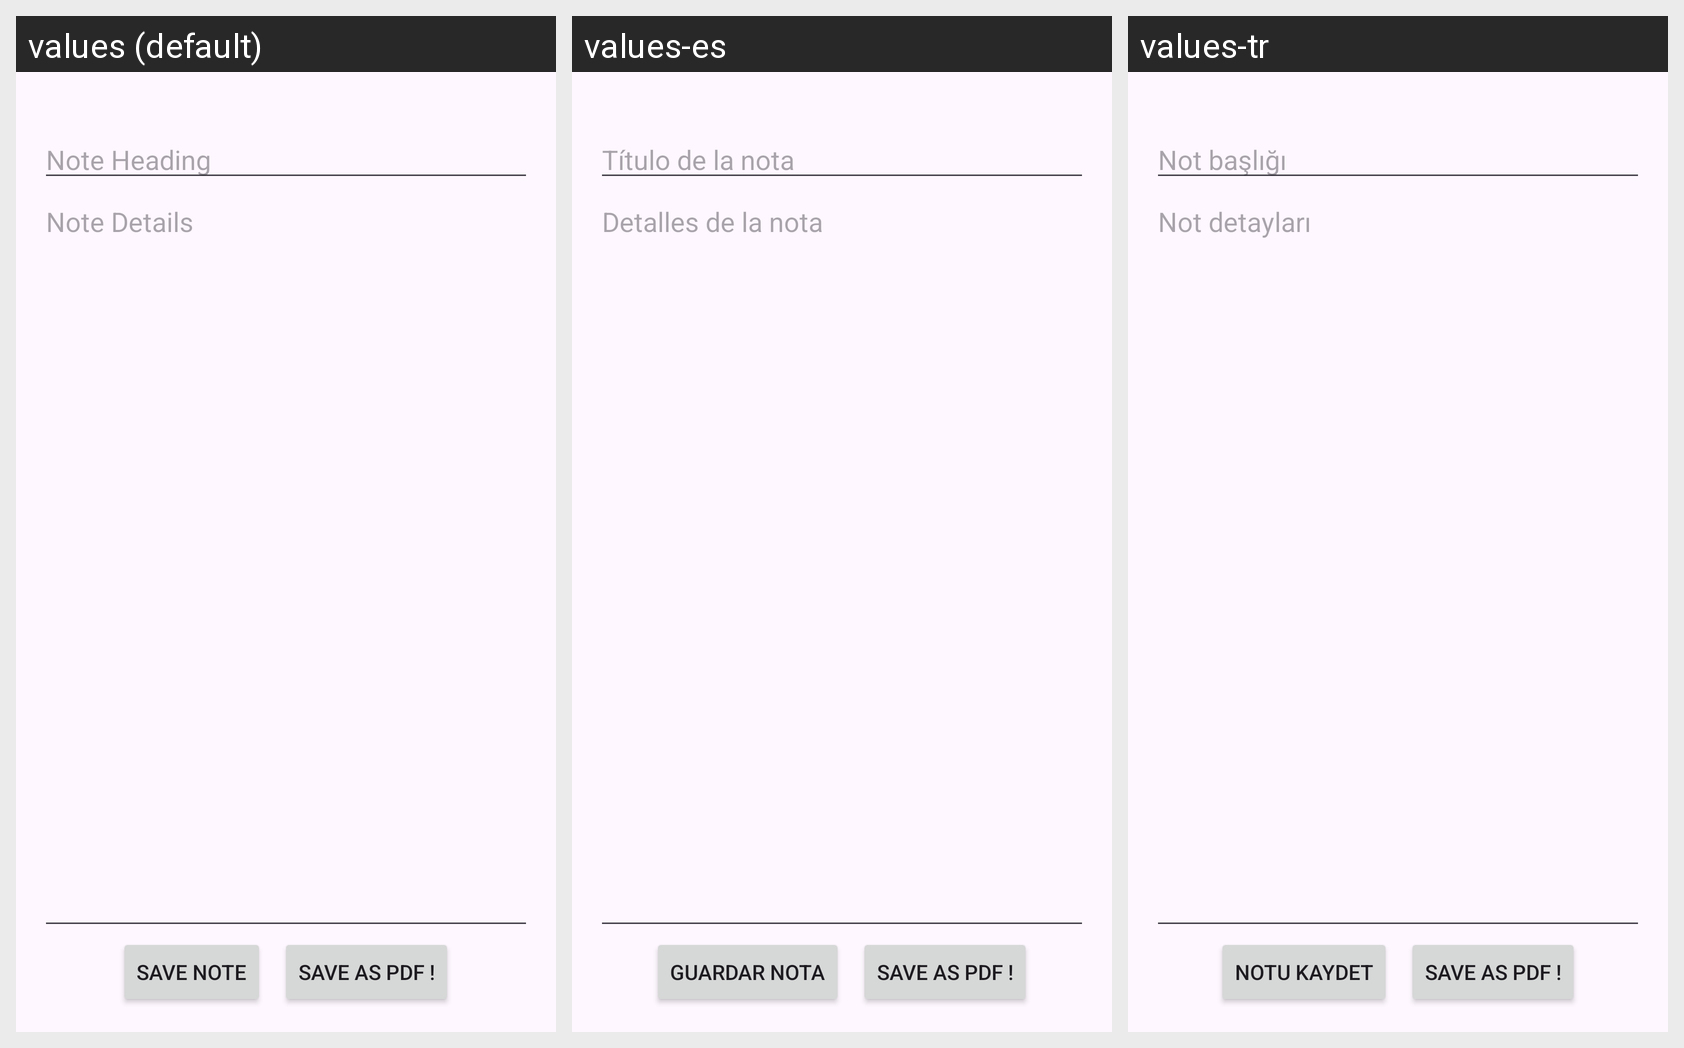

The Android screen above is rendered under several locales of the same app. Produce the string resources it draws, with the default and per-locale values.
Android screen res/layout/activity_note_detail.xml rendered under 3 locales, left to right: values (default), values-es, values-tr. Device: Nexus 5 (rendered at 1080×1920; each locale shown at half size, 540×960, under a caption strip naming it); theme Theme.Coyote.
Other locales in the repository, not shown: values-ar, values-fa, values-hi, values-ja, values-kn, values-ne, values-ru, values-te, values-uk.
Strings drawn on this screen, with the default value and each locale's value (text and hints the layout hard-codes, and strings that could not be matched under every locale, appear in the picture but are not listed):

noteheading
  values: Note Heading
  values-es: Título de la nota
  values-tr: Not başlığı

notedetails
  values: Note Details
  values-es: Detalles de la nota
  values-tr: Not detayları

Savenote
  values: Save Note
  values-es: Guardar nota
  values-tr: Notu kaydet

Createpdf
  values: Save as pdf !
  values-es: Save as pdf !  [not translated; the default value is used]
  values-tr: Save as pdf !  [not translated; the default value is used]
